Run: headless pygame with SDL's dummy video driver; simulated clock (each Clock.tick advances the game by its frame time, no real sleeping); random seed 0; keys injected as events and as key.get_pressed() state; mouse plan: one left click at the window centre at the start of phase 2, then a move to the lower-right quarter at the start of phase 3.
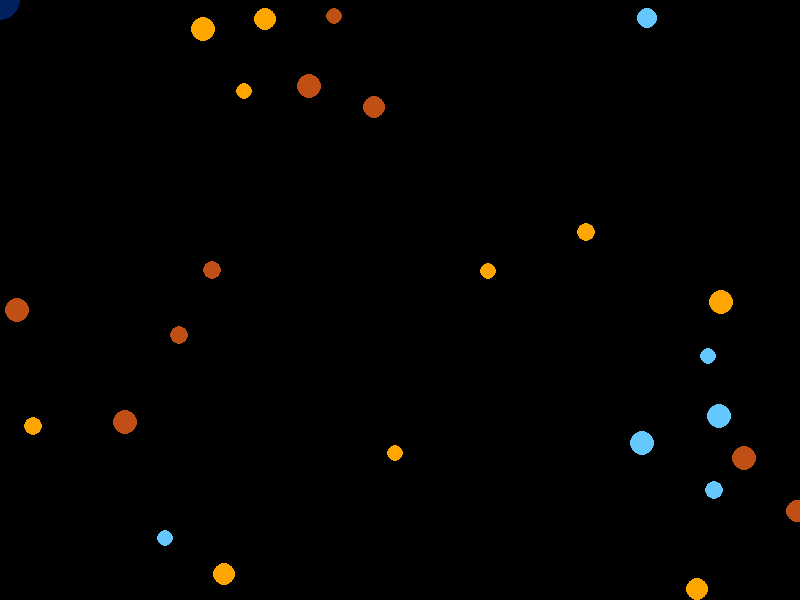
Frame 1 of 4 · flips 1–60 · no input
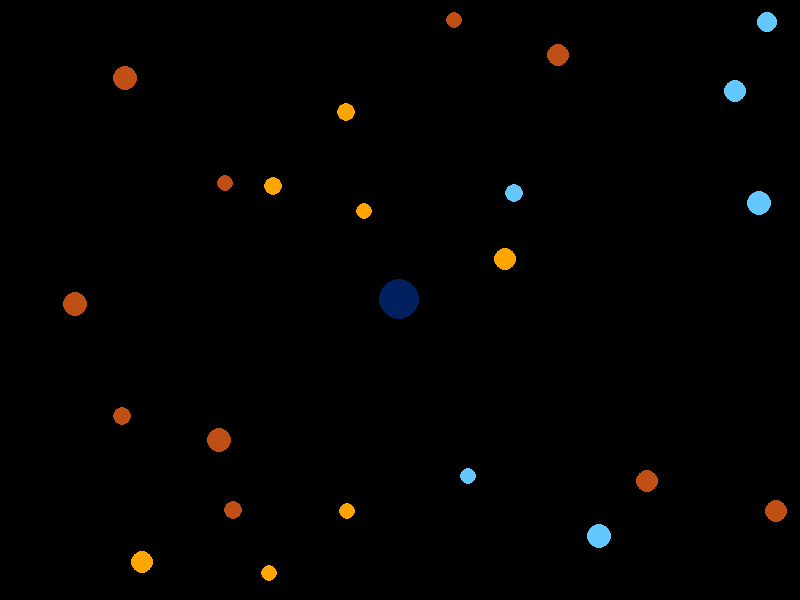
Frame 2 of 4 · flips 61–180 · clicked the window centre · tapped SPACE, RETURN · held RIGHT (→), D
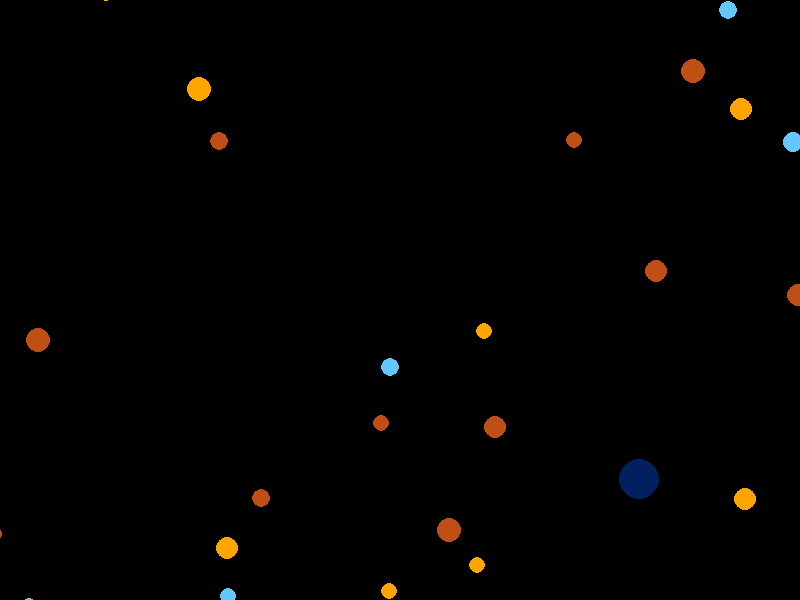
Frame 3 of 4 · flips 181–300 · moved the mouse to the lower-right quarter · held DOWN (↓), S
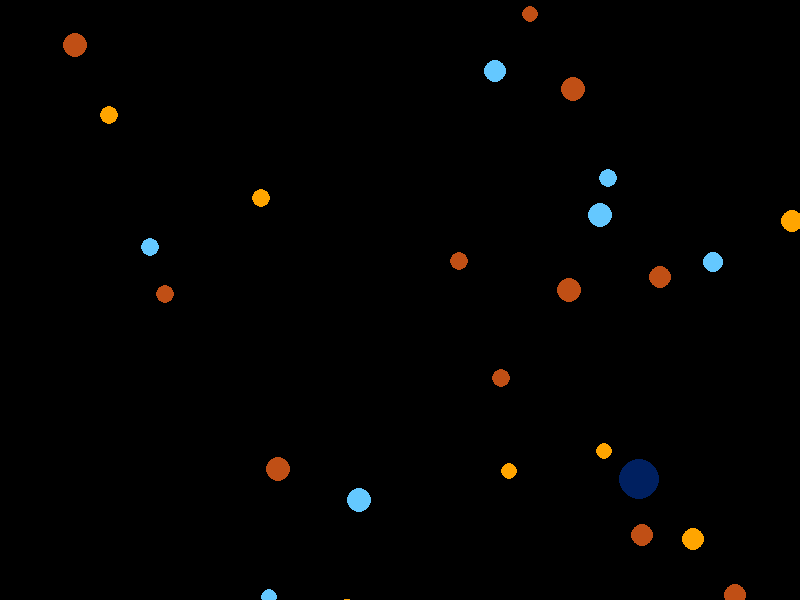
Frame 4 of 4 · flips 301–420 · held LEFT (←), A, UP (↑), W

The pygame program that drew these frames:

#  base - v2_p3 - asteroid + player

import pygame 
import random
import sys
import math

# Initialize PyGame
pygame.init()

# Screen dimensions
SCREEN_WIDTH = 800
SCREEN_HEIGHT = 600
screen = pygame.display.set_mode((SCREEN_WIDTH, SCREEN_HEIGHT))
pygame.display.set_caption("DEBRIS")

# Colors
ASTEROID_COLOR = (192, 79, 21)
BACKGROUND_COLOR = (0, 0, 0)

# Clock
clock = pygame.time.Clock()

# Square dimensions (off-screen)
SQUARE_WIDTH = 900
SQUARE_HEIGHT = 700
SQUARE_X = (SCREEN_WIDTH - SQUARE_WIDTH) // 2
SQUARE_Y = (SCREEN_HEIGHT - SQUARE_HEIGHT) // 2

# Define the Player1 class
class Player1:
    def __init__(self, color, size, speed):
        self.color = color
        self.size = size
        self.pos = [SCREEN_WIDTH // 2, SCREEN_HEIGHT // 2]  # Start at center
        self.speed = speed  # Speed affects how quickly it moves towards the mouse

    def update(self):
        # Get mouse position
        mouse_x, mouse_y = pygame.mouse.get_pos()

        # Smoothly interpolate player position towards the mouse
        self.pos[0] += (mouse_x - self.pos[0]) * self.speed
        self.pos[1] += (mouse_y - self.pos[1]) * self.speed

    def draw(self, screen):
        pygame.draw.circle(screen, self.color, (int(self.pos[0]), int(self.pos[1])), self.size)

# Initialize the Player1 object
player1 = Player1(color=(0, 32, 96), size=20, speed=0.4)  # 0.4 for gradual movement

# Asteroid class
class Asteroid:
    def __init__(self, x, y, radius, color, speed_x, speed_y):
        self.x = x
        self.y = y
        self.radius = radius
        self.color = color
        self.speed_x = speed_x
        self.speed_y = speed_y

    def move(self):
        self.x += self.speed_x
        self.y += self.speed_y

        # Check for collisions with the off-screen square
        if self.x - self.radius <= SQUARE_X or self.x + self.radius >= SQUARE_X + SQUARE_WIDTH:
            self.speed_x = -self.speed_x
        if self.y - self.radius <= SQUARE_Y or self.y + self.radius >= SQUARE_Y + SQUARE_HEIGHT:
            self.speed_y = -self.speed_y

    def draw(self, surface):
        pygame.draw.circle(surface, self.color, (int(self.x), int(self.y)), self.radius)

    def check_collision(self, other):
        # Calculate distance between the two asteroids
        dist = math.sqrt((self.x - other.x) ** 2 + (self.y - other.y) ** 2)
        if dist <= self.radius + other.radius:  # Collision condition
            # Bounce logic: Swap velocities for simplicity
            self.speed_x, other.speed_x = other.speed_x, self.speed_x
            self.speed_y, other.speed_y = other.speed_y, self.speed_y

# Create multiple asteroids
asteroids = []
for _ in range(30):
    asteroid_radius = random.randint(8, 12)
    asteroid = Asteroid(
        x=random.randint(SQUARE_X + asteroid_radius, SQUARE_X + SQUARE_WIDTH - asteroid_radius),
        y=random.randint(SQUARE_Y + asteroid_radius, SQUARE_Y + SQUARE_HEIGHT - asteroid_radius),
        radius=asteroid_radius,
        color=random.choice([(192, 79, 21), (100, 200, 255), (255, 165, 0)]),  # Random colors
        speed_x=random.choice([-2, -1, 1, 2]),
        speed_y=random.choice([-2, -1, 1, 2])
    )
    asteroids.append(asteroid)

# Main game loop
running = True
while running:
    for event in pygame.event.get():
        if event.type == pygame.QUIT:
            running = False

    # Update player1 position
    player1.update()

    # Update asteroid positions and check for collision with player
    for asteroid in asteroids:
        asteroid.move()

        # Check for collision with player
        dist = math.hypot(asteroid.x - player1.pos[0], asteroid.y - player1.pos[1])
        if dist <= asteroid.radius + player1.size:
            print("Collision with player!")
            # Handle collision (e.g., end game, reduce player health, etc.)

    # Check for collisions between all asteroids
    for i in range(len(asteroids)):
        for j in range(i + 1, len(asteroids)):
            asteroids[i].check_collision(asteroids[j])

    # Draw everything
    screen.fill(BACKGROUND_COLOR)

    # Optionally draw off-screen square boundaries
    pygame.draw.rect(screen, (255, 255, 255), (SQUARE_X, SQUARE_Y, SQUARE_WIDTH, SQUARE_HEIGHT), 1)

    for asteroid in asteroids:
        asteroid.draw(screen)
    player1.draw(screen)  # Add this line to draw the player

    pygame.display.flip()

    # Control frame rate
    clock.tick(60)

# Quit PyGame
pygame.quit()
sys.exit()
